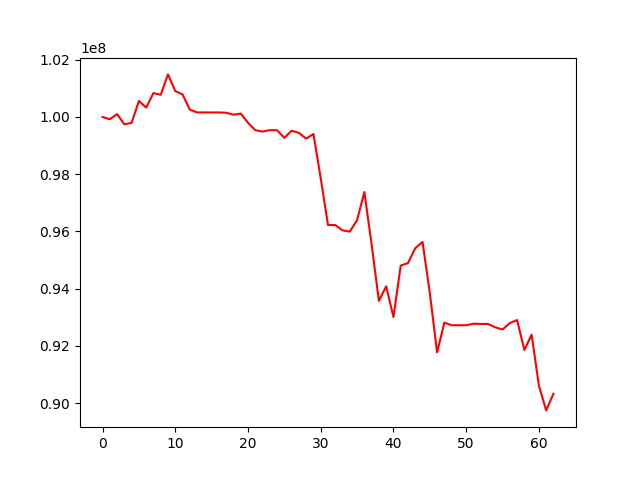

The data file committed next to this chart (first rows):
, 0
0, 100000000
1, 99919827
2, 100101565
3, 99745478
4, 99795499
5, 100559452
6, 100327938
7, 100835430
8, 100773970
9, 101487425
10, 100906102
11, 100789140
12, 100258624
13, 100158366
14, 100158366
15, 100158366
16, 100158366
17, 100147663
18, 100079370
19, 100118994
20, 99799148
21, 99538070
22, 99490350
23, 99540009
24, 99537553
25, 99268985
26, 99520406
27, 99446456
28, 99243265
29, 99407440
30, 97860457
31, 96225457
32, 96225844
33, 96038730
34, 95995666
35, 96398160
36, 97377420
37, 95542374
38, 93576916
39, 94085573
40, 93011375
41, 94808541
42, 94895282
43, 95415940
44, 95633985
45, 93852211
46, 91777360
47, 92817286
48, 92724594
49, 92724594
50, 92724594
51, 92778217
52, 92770742
53, 92770742
54, 92651249
55, 92576549
56, 92800504
57, 92905778
58, 91863267
59, 92394129
... 3 more rows
